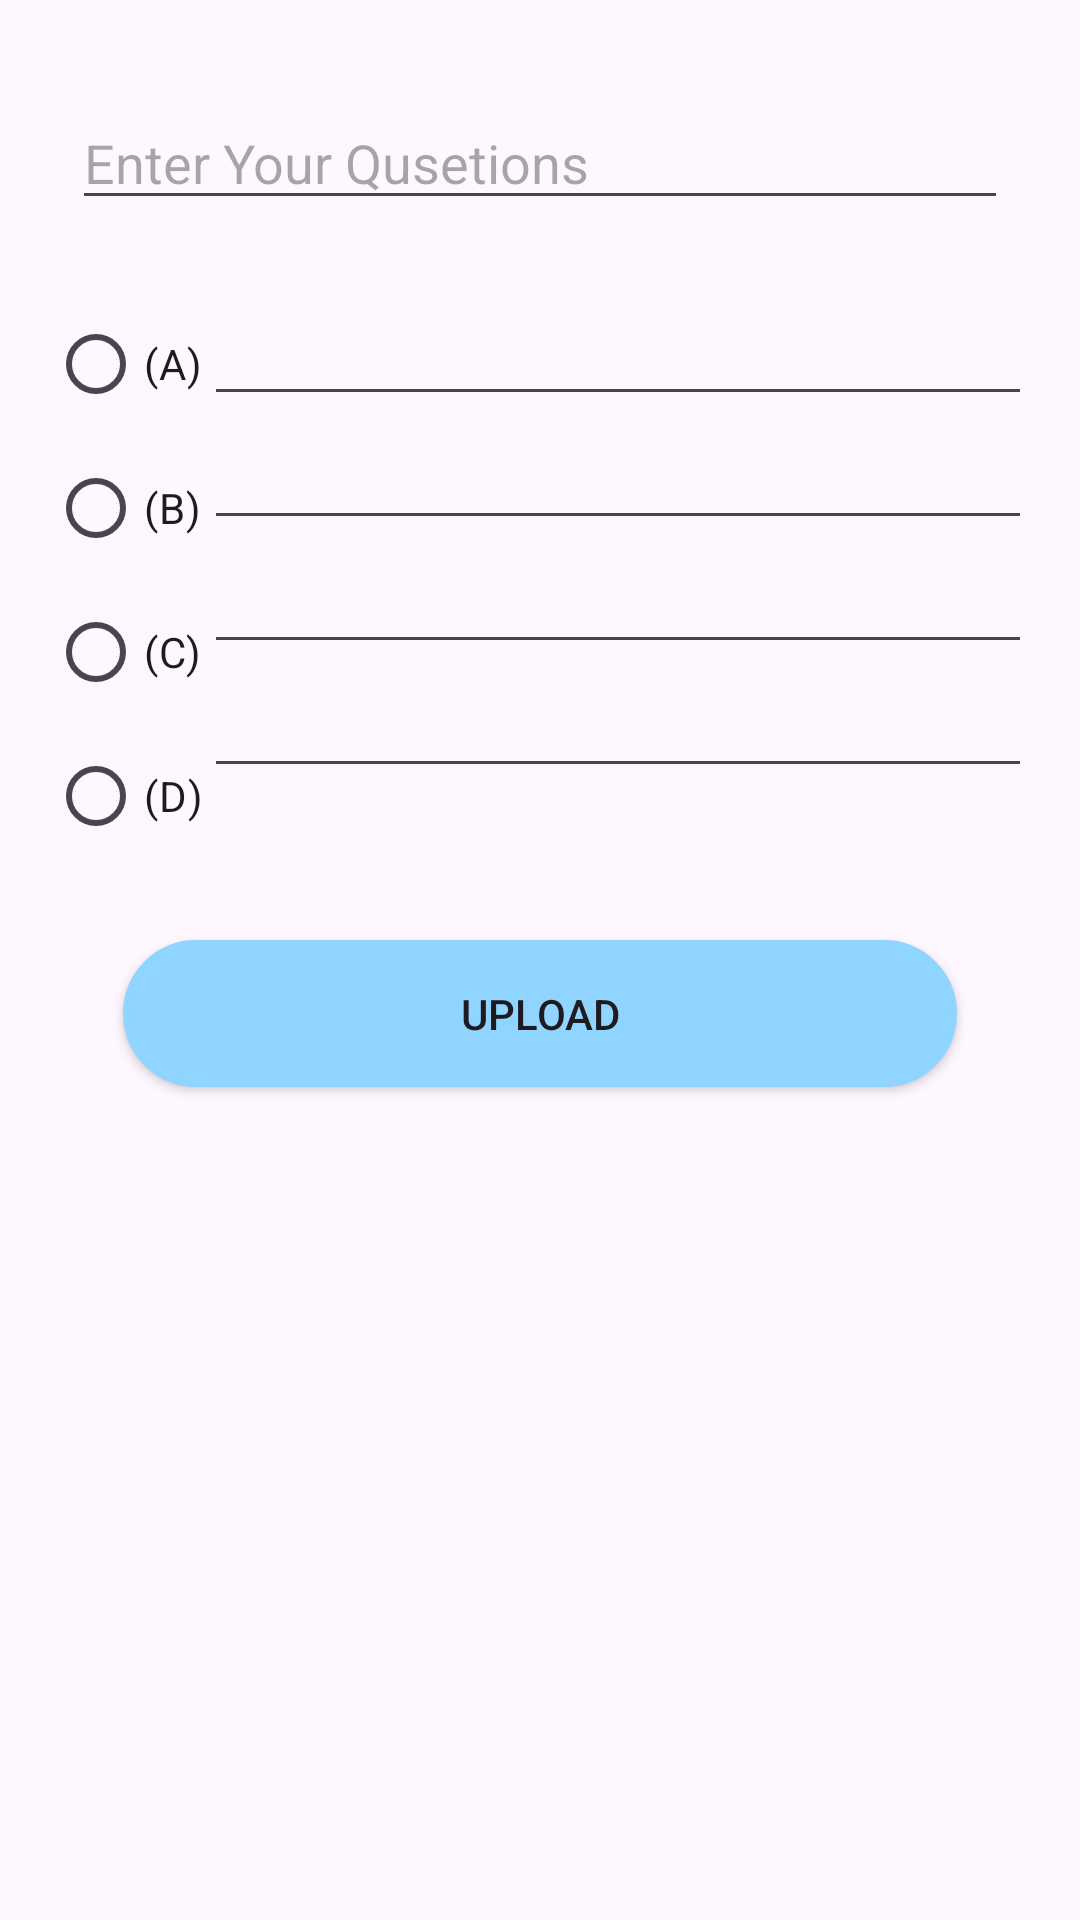

Android layout source for this screen:
<!-- AndroidManifest.xml: application theme Theme.AdminQuiz -->
<!-- res/layout/activity_upload_questions.xml -->
<?xml version="1.0" encoding="utf-8"?>
<androidx.constraintlayout.widget.ConstraintLayout xmlns:android="http://schemas.android.com/apk/res/android"
    xmlns:app="http://schemas.android.com/apk/res-auto"
    xmlns:tools="http://schemas.android.com/tools"
    android:id="@+id/main"
    android:layout_width="match_parent"
    android:layout_height="match_parent"
    tools:context=".UploadQuestionsActivity">

    <EditText
        android:id="@+id/edtQuestion"
        android:layout_width="0dp"
        android:layout_height="wrap_content"
        android:layout_marginStart="24dp"
        android:layout_marginTop="32dp"
        android:layout_marginEnd="24dp"
        android:ems="10"
        android:hint="Enter Your Qusetions"
        android:inputType="text"
        app:layout_constraintEnd_toEndOf="parent"
        app:layout_constraintStart_toStartOf="parent"
        app:layout_constraintTop_toTopOf="parent" />

    <LinearLayout
        android:id="@+id/linearLayout"
        android:layout_width="match_parent"
        android:layout_height="wrap_content"
        android:layout_marginStart="16dp"
        android:layout_marginTop="24dp"
        android:layout_marginEnd="16dp"
        android:orientation="horizontal"
        app:layout_constraintEnd_toEndOf="parent"
        app:layout_constraintStart_toStartOf="parent"
        app:layout_constraintTop_toBottomOf="@+id/edtQuestion">

        <RadioGroup
            android:id="@+id/options"
            android:layout_width="wrap_content"
            android:layout_height="match_parent">

            <RadioButton
                android:id="@+id/radioButton"
                android:layout_width="wrap_content"
                android:layout_height="wrap_content"
                android:text="(A)" />

            <RadioButton
                android:id="@+id/radioButton3"
                android:layout_width="wrap_content"
                android:layout_height="wrap_content"
                android:text="(B)" />

            <RadioButton
                android:id="@+id/radioButton2"
                android:layout_width="wrap_content"
                android:layout_height="wrap_content"
                android:text="(C)" />

            <RadioButton
                android:id="@+id/radioButton4"
                android:layout_width="wrap_content"
                android:layout_height="wrap_content"
                android:text="(D)" />
        </RadioGroup>

        <LinearLayout
            android:id="@+id/answers"
            android:layout_width="match_parent"
            android:layout_height="match_parent"
            android:layout_weight="1"
            android:orientation="vertical">

            <EditText
                android:id="@+id/optionA"
                android:layout_width="match_parent"
                android:layout_height="wrap_content"
                android:ems="10"
                android:inputType="text" />

            <EditText
                android:id="@+id/optionB"
                android:layout_width="match_parent"
                android:layout_height="wrap_content"
                android:ems="10"
                android:inputType="text" />

            <EditText
                android:id="@+id/optionC"
                android:layout_width="match_parent"
                android:layout_height="wrap_content"
                android:ems="10"
                android:inputType="text" />

            <EditText
                android:id="@+id/optionD"
                android:layout_width="match_parent"
                android:layout_height="wrap_content"
                android:ems="10"
                android:inputType="text" />
        </LinearLayout>
    </LinearLayout>

    <androidx.appcompat.widget.AppCompatButton
        android:id="@+id/btnUpload"
        android:layout_width="278dp"
        android:layout_height="49dp"
        android:layout_marginTop="24dp"
        android:background="@drawable/brown_bg"
        android:text="Upload"
        app:layout_constraintEnd_toEndOf="parent"
        app:layout_constraintStart_toStartOf="parent"
        app:layout_constraintTop_toBottomOf="@+id/linearLayout" />
</androidx.constraintlayout.widget.ConstraintLayout>
<!-- resources referenced by this layout -->
<resources>
  <!-- drawable brown_bg (drawable) -->
  <?xml version="1.0" encoding="utf-8"?>
  <selector xmlns:android="http://schemas.android.com/apk/res/android">
      <item>
          <shape android:shape="rectangle">
              <solid android:color="@color/lightblue" />
              <stroke android:width="2dp" android:color="@color/lightblue" />
              <corners android:radius="100dp" />
          </shape>
      </item>
  </selector>
  <style name="Theme.AdminQuiz" parent="Base.Theme.AdminQuiz" />
  <color name="lightblue">#90D5FF</color>
  <style name="Base.Theme.AdminQuiz" parent="Theme.Material3.DayNight.NoActionBar">
          
          -- <item name="colorPrimary">@color/lightblue</item> --&gt;
      </style>
</resources>
